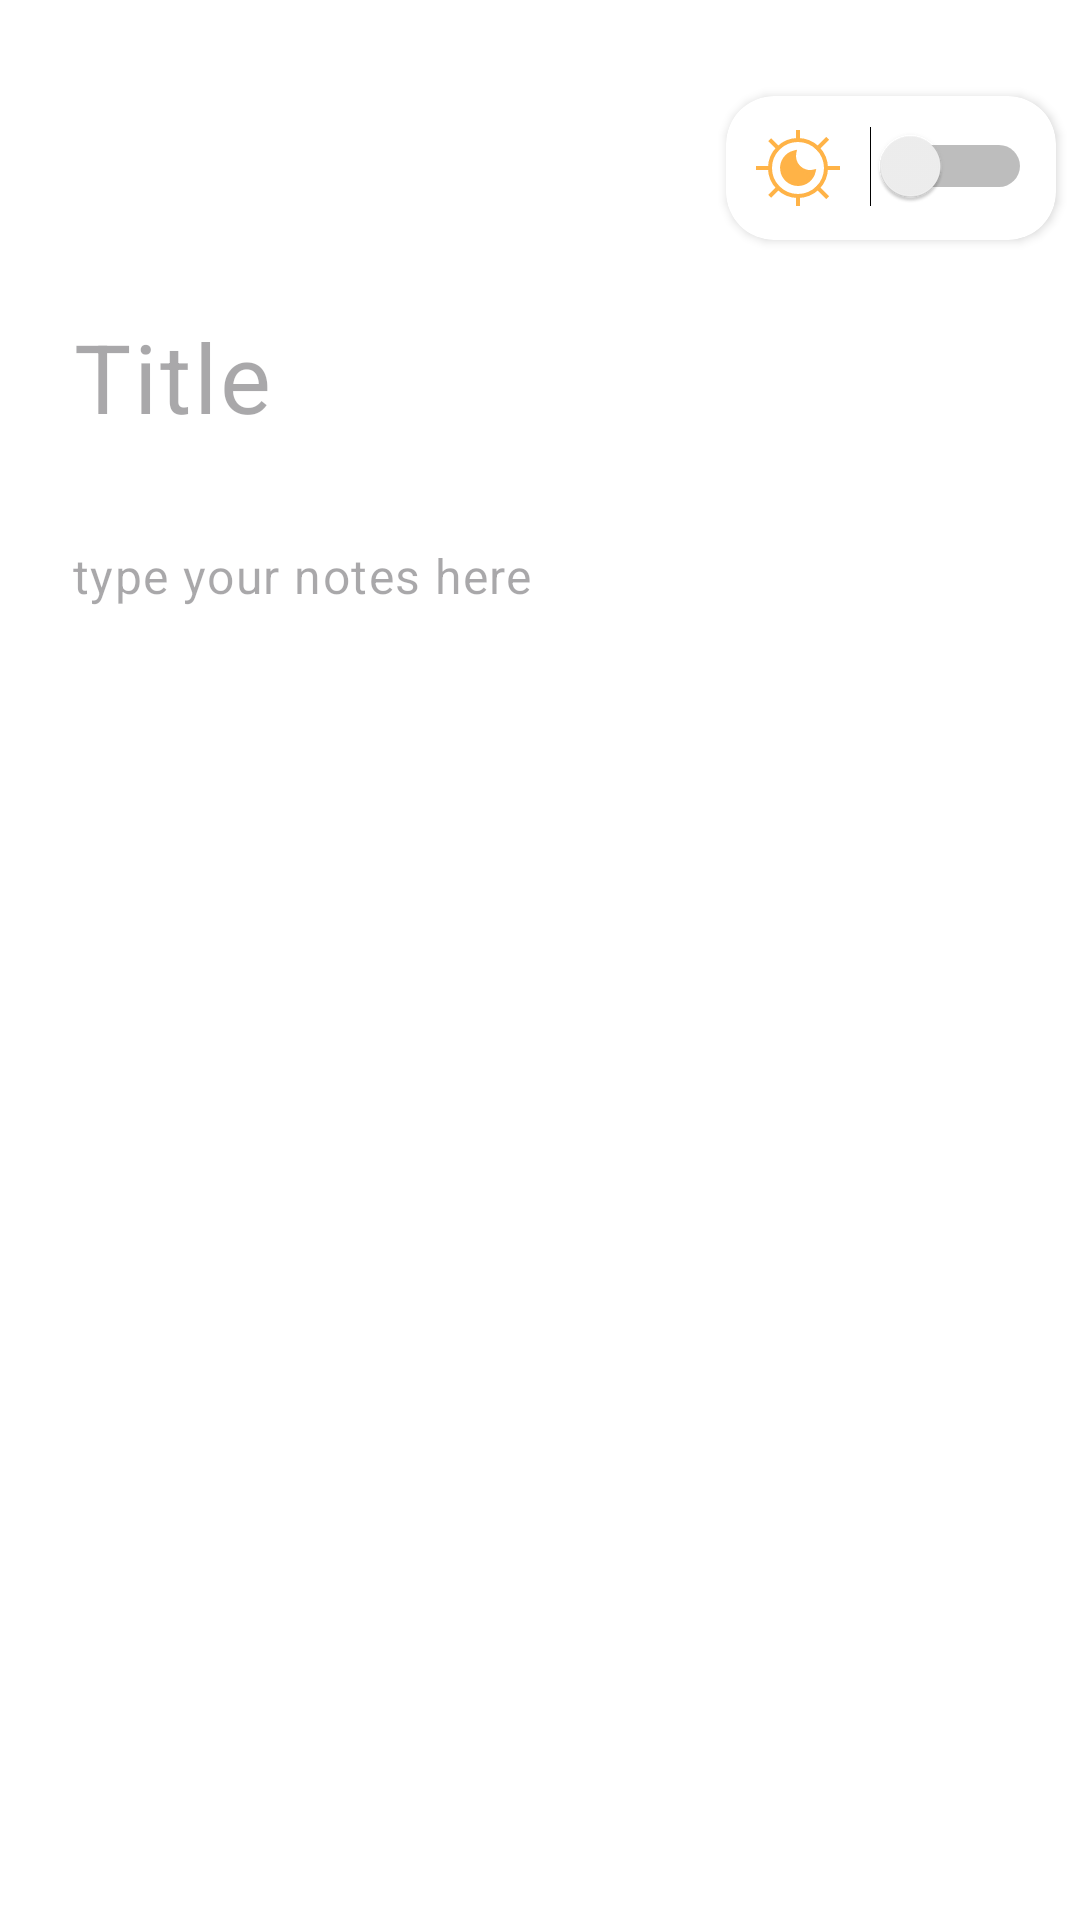

Android layout source for this screen:
<!-- AndroidManifest.xml: application theme Theme.DaILYNote -->
<!-- res/layout/add_note_alternate.xml -->
<?xml version="1.0" encoding="utf-8"?>
<androidx.constraintlayout.widget.ConstraintLayout xmlns:android="http://schemas.android.com/apk/res/android"
    xmlns:app="http://schemas.android.com/apk/res-auto"
    xmlns:tools="http://schemas.android.com/tools"
    android:layout_width="match_parent"
    android:layout_height="match_parent">

    <androidx.cardview.widget.CardView
        android:id="@+id/cardView2"
        android:layout_width="wrap_content"
        android:layout_height="wrap_content"
        android:layout_marginTop="32dp"
        app:cardCornerRadius="16dp"
        app:layout_constraintEnd_toEndOf="@+id/et_title"
        app:layout_constraintTop_toTopOf="parent">

        <LinearLayout
            android:layout_width="match_parent"
            android:layout_height="match_parent">


            <ImageView
                android:id="@+id/imageView"
                android:layout_width="32dp"
                android:layout_height="32dp"
                android:layout_marginStart="8dp"
                android:layout_marginTop="8dp"
                android:layout_marginBottom="8dp"
                android:src="@drawable/night" />

            <Switch
                android:id="@+id/sw_dark2"
                android:layout_width="wrap_content"
                android:layout_height="wrap_content"
                android:layout_marginStart="8dp"
                android:layout_marginTop="10dp"
                android:layout_marginEnd="8dp" />
        </LinearLayout>

    </androidx.cardview.widget.CardView>

    <EditText
        android:id="@+id/et_title"
        style="@style/Widget.Material3.AutoCompleteTextView.FilledBox"
        android:layout_width="0dp"
        android:layout_height="wrap_content"
        android:layout_marginStart="8dp"
        android:layout_marginEnd="8dp"
        android:ems="10"
        android:hint="Title"
        android:inputType="text|textMultiLine"
        android:textSize="32sp"
        app:layout_constraintEnd_toEndOf="parent"
        app:layout_constraintHorizontal_bias="0.0"
        app:layout_constraintStart_toStartOf="parent"
        app:layout_constraintTop_toBottomOf="@+id/cardView2" />

    <EditText
        android:id="@+id/et_body"
        style="@style/Widget.Material3.AutoCompleteTextView.FilledBox"
        android:layout_width="0dp"
        android:layout_height="0dp"
        android:layout_marginBottom="32dp"
        android:ems="10"
        android:gravity="start|top"
        android:hint="type your notes here"
        android:inputType="textMultiLine"
        app:layout_constraintBottom_toBottomOf="parent"
        app:layout_constraintEnd_toEndOf="@+id/et_title"
        app:layout_constraintStart_toStartOf="@+id/et_title"
        app:layout_constraintTop_toBottomOf="@+id/et_title" />

    <ProgressBar
        android:id="@+id/pb_note"
        style="?android:attr/progressBarStyle"
        android:layout_width="wrap_content"
        android:layout_height="wrap_content"
        android:visibility="gone"
        app:layout_constraintBottom_toBottomOf="parent"
        app:layout_constraintEnd_toEndOf="parent"
        app:layout_constraintStart_toStartOf="parent"
        app:layout_constraintTop_toTopOf="parent" />

</androidx.constraintlayout.widget.ConstraintLayout>
<!-- resources referenced by this layout -->
<resources>
  <!-- drawable night (drawable) -->
  <vector xmlns:android="http://schemas.android.com/apk/res/android"
      android:width="800dp"
      android:height="800dp"
      android:viewportWidth="800"
      android:viewportHeight="800">
    <path
        android:pathData="M400,633.33C430.64,633.33 460.98,627.3 489.29,615.57C517.6,603.85 543.33,586.66 564.99,564.99C586.66,543.33 603.85,517.6 615.57,489.29C627.3,460.98 633.33,430.64 633.33,400C633.33,369.36 627.3,339.02 615.57,310.71C603.85,282.4 586.66,256.67 564.99,235.01C543.33,213.34 517.6,196.15 489.29,184.43C460.98,172.7 430.64,166.67 400,166.67C338.12,166.67 278.77,191.25 235.01,235.01C191.25,278.77 166.67,338.12 166.67,400C166.67,461.88 191.25,521.23 235.01,564.99C278.77,608.75 338.12,633.33 400,633.33Z"
        android:strokeWidth="33.3333"
        android:fillColor="#00000000"
        android:strokeColor="#FFB347"
        android:strokeLineCap="square"/>
    <path
        android:pathData="M529.97,429.97C507.93,435.05 484.96,434.45 463.23,428.21C441.49,421.98 421.7,410.32 405.7,394.33C389.71,378.34 378.05,358.54 371.82,336.81C365.58,315.07 364.98,292.1 370.07,270.07C338.26,277.54 310.3,296.42 291.49,323.13C272.68,349.85 264.32,382.54 268.02,415.01C271.71,447.47 287.18,477.45 311.51,499.26C335.84,521.07 367.33,533.2 400,533.33C463.33,533.33 516.33,489.17 529.97,429.97Z"
        android:strokeWidth="33.3333"
        android:fillColor="#FFB347"
        android:strokeColor="#FFB347"
        android:strokeLineCap="square"/>
    <path
        android:pathData="M400,166.67V100M400,700V633.33"
        android:strokeWidth="33.3333"
        android:fillColor="#00000000"
        android:strokeColor="#FFB347"
        android:strokeLineCap="square"/>
    <path
        android:pathData="M166.67,400H66.67M733.33,400H633.33M565,235L635.67,164.33M565,565L635.7,635.7M164.3,635.7L235,565L164.33,635.67L164.3,635.7ZM164.3,164.3L235,235L164.33,164.33L164.3,164.3Z"
        android:strokeWidth="33.3333"
        android:fillColor="#00000000"
        android:strokeColor="#FFB347"
        android:strokeLineCap="square"/>
  </vector>
  <style name="Theme.DaILYNote" parent="Base.Theme.DaILYNote" />
  <style name="Base.Theme.DaILYNote" parent="Theme.Material3.DayNight">
          
          <item name="colorPrimary">#FFB347</item>
          
          <item name="colorPrimaryVariant">#1A1A1A</item>
          
          <item name="colorOnPrimary">#FFFFFF</item>
          
          
          <item name="colorSecondary">#FFB347</item>
          
          <item name="colorOnSecondary">#FFB347</item>
          
          <item name="android:colorBackground">#FFFFFF</item>
          
          <item name="colorSurface">#FFFFFF</item>
          <item name="colorOnSurface">#FFB347</item>
          
          <item name="colorAccent">#F5A623</item>
  
          <item name="colorOnTertiaryContainer">#FFB347</item>
      </style>
</resources>
